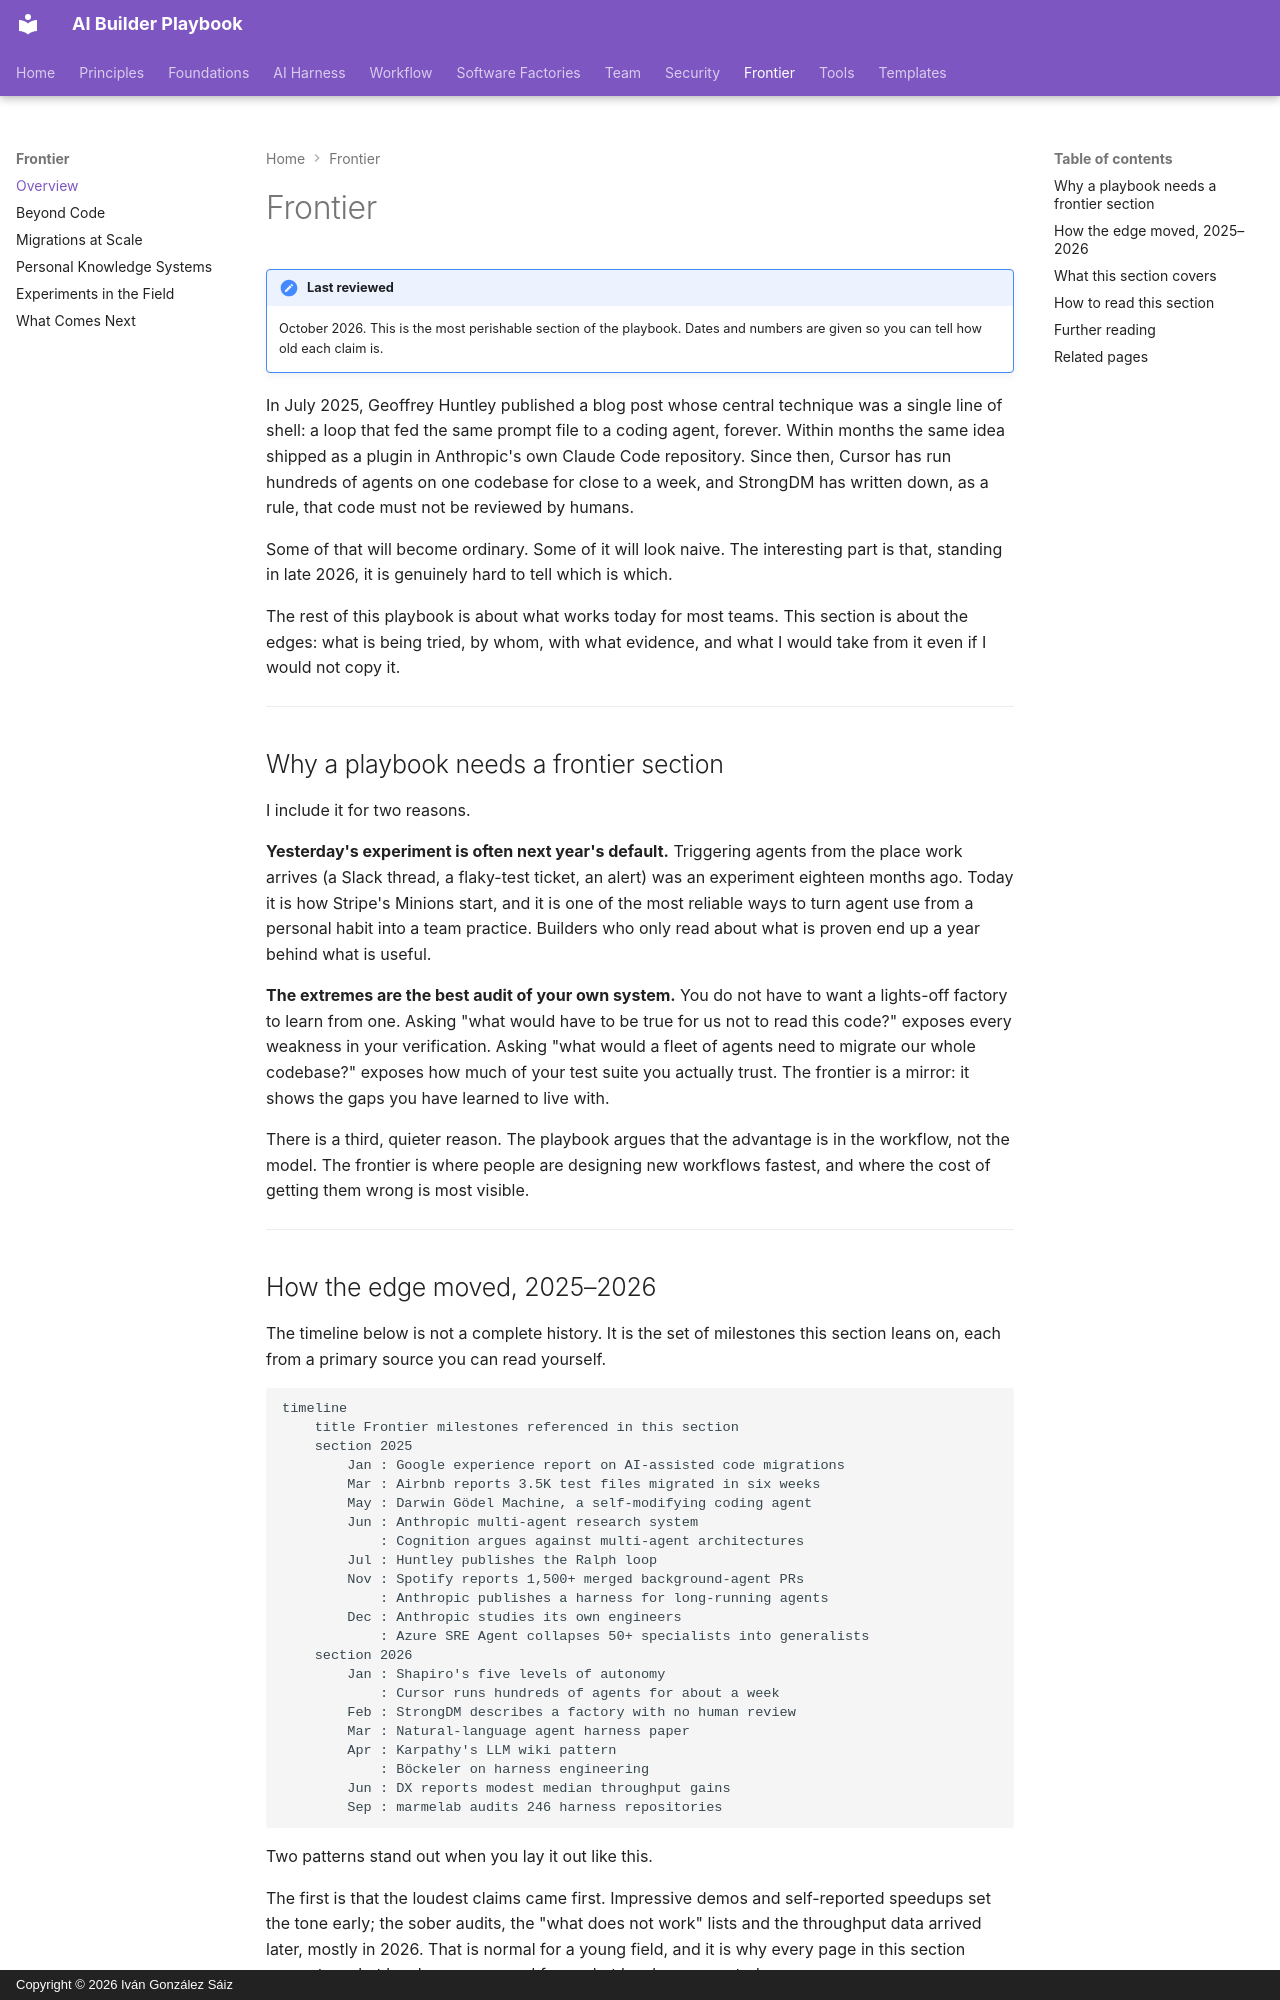

repository: dreamingechoes/ai-builder-playbook · page: frontier/index.html · generator: mkdocs · copyright: Copyright © 2026 Iván González Sáiz

---
title: Frontier
description: Where the pioneers are, what they are finding, and where agentic engineering is heading — beyond code, at scale, in personal systems, and in the experiments that may or may not become normal.
---

# Frontier

!!! note "Last reviewed"
    October 2026. This is the most perishable section of the playbook. Dates and numbers are given so you can tell how old each claim is.

In July 2025, Geoffrey Huntley published a blog post whose central technique was a single line of shell: a loop that fed the same prompt file to a coding agent, forever. Within months the same idea shipped as a plugin in Anthropic's own Claude Code repository. Since then, Cursor has run hundreds of agents on one codebase for close to a week, and StrongDM has written down, as a rule, that code must not be reviewed by humans.

Some of that will become ordinary. Some of it will look naive. The interesting part is that, standing in late 2026, it is genuinely hard to tell which is which.

The rest of this playbook is about what works today for most teams. This section is about the edges: what is being tried, by whom, with what evidence, and what I would take from it even if I would not copy it.

---

## Why a playbook needs a frontier section

I include it for two reasons.

**Yesterday's experiment is often next year's default.** Triggering agents from the place work arrives (a Slack thread, a flaky-test ticket, an alert) was an experiment eighteen months ago. Today it is how Stripe's Minions start, and it is one of the most reliable ways to turn agent use from a personal habit into a team practice. Builders who only read about what is proven end up a year behind what is useful.

**The extremes are the best audit of your own system.** You do not have to want a lights-off factory to learn from one. Asking "what would have to be true for us not to read this code?" exposes every weakness in your verification. Asking "what would a fleet of agents need to migrate our whole codebase?" exposes how much of your test suite you actually trust. The frontier is a mirror: it shows the gaps you have learned to live with.

There is a third, quieter reason. The playbook argues that the advantage is in the workflow, not the model. The frontier is where people are designing new workflows fastest, and where the cost of getting them wrong is most visible.

---

## How the edge moved, 2025–2026

The timeline below is not a complete history. It is the set of milestones this section leans on, each from a primary source you can read yourself.

```mermaid
timeline
    title Frontier milestones referenced in this section
    section 2025
        Jan : Google experience report on AI-assisted code migrations
        Mar : Airbnb reports 3.5K test files migrated in six weeks
        May : Darwin Gödel Machine, a self-modifying coding agent
        Jun : Anthropic multi-agent research system
            : Cognition argues against multi-agent architectures
        Jul : Huntley publishes the Ralph loop
        Nov : Spotify reports 1,500+ merged background-agent PRs
            : Anthropic publishes a harness for long-running agents
        Dec : Anthropic studies its own engineers
            : Azure SRE Agent collapses 50+ specialists into generalists
    section 2026
        Jan : Shapiro's five levels of autonomy
            : Cursor runs hundreds of agents for about a week
        Feb : StrongDM describes a factory with no human review
        Mar : Natural-language agent harness paper
        Apr : Karpathy's LLM wiki pattern
            : Böckeler on harness engineering
        Jun : DX reports modest median throughput gains
        Sep : marmelab audits 246 harness repositories
```

Two patterns stand out when you lay it out like this.

The first is that the loudest claims came first. Impressive demos and self-reported speedups set the tone early; the sober audits, the "what does not work" lists and the throughput data arrived later, mostly in 2026. That is normal for a young field, and it is why every page in this section separates what has been measured from what has been reported.

The second is that almost every lasting idea is about **structure around the model**, not the model itself: files that carry state between sessions, checks that cannot lie, intake from where work happens, fewer and broader agents instead of many narrow ones. The frontier keeps rediscovering harness engineering under different names.

---
